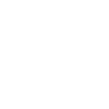
t = 0.00 s
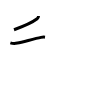
t = 2.00 s
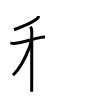
t = 4.00 s
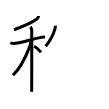
t = 6.00 s
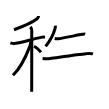
t = 8.00 s
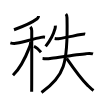
t = 10.00 s

The animated SVG that drew these frames (rendered in a browser with its animation timeline set to each time). Animation: 10 SMIL elements (animate=10); one cycle of 10.00 s.

<svg width="109px" height="109px" viewBox="0 0 px 109px" xmlns="http://www.w3.org/2000/svg" xmlns:xlink="http://www.w3.org/1999/xlink" xml:space="preserve" version="1.1"  baseProfile="full">
<path d="M38.5,16c0,1.25-0.53,2.14-1.38,2.79c-5,3.84-13.37,7.46-23.12,10.96" style="fill:none;stroke:black;stroke-width:3;opacity:0">
  <animate attributeType="CSS" attributeName="opacity" from="0" to="1" begin="0s" dur="1s" repeatCount="Indefinite" fill="freeze" />
</path>
<path d="M10.37,42.83c2.13,0.67,5.24,0.63,7.05,0.25c5.6-1.17,17.36-4.43,23.58-5.7c1.13-0.23,2.87-0.38,3.98-0.2" style="fill:none;stroke:black;stroke-width:3;opacity:0">
  <animate attributeType="CSS" attributeName="opacity" from="0" to="1" begin="1s" dur="1s" repeatCount="Indefinite" fill="freeze" />
</path>
<path d="M30.33,26.91c1.13,1.13,1.41,2.59,1.41,3.94c0,0.67,0.02,37-0.03,53.4c-0.01,3.8-0.03,6.53-0.04,7.5" style="fill:none;stroke:black;stroke-width:3;opacity:0">
  <animate attributeType="CSS" attributeName="opacity" from="0" to="1" begin="2s" dur="1s" repeatCount="Indefinite" fill="freeze" />
</path>
<path d="M30.68,41.97c0,1.28-0.33,3.05-0.94,4.63C25.94,56.49,21,67.5,13,75.25" style="fill:none;stroke:black;stroke-width:3;opacity:0">
  <animate attributeType="CSS" attributeName="opacity" from="0" to="1" begin="3s" dur="1s" repeatCount="Indefinite" fill="freeze" />
</path>
<path d="M34,46.25c2.94,1.4,5.42,4.2,7,6" style="fill:none;stroke:black;stroke-width:3;opacity:0">
  <animate attributeType="CSS" attributeName="opacity" from="0" to="1" begin="4s" dur="1s" repeatCount="Indefinite" fill="freeze" />
</path>
<path d="M55.37,25.58c0.06,1.1-0.04,1.99-0.33,3.06c-1.42,5.17-4.5,11.55-9.4,17.81" style="fill:none;stroke:black;stroke-width:3;opacity:0">
  <animate attributeType="CSS" attributeName="opacity" from="0" to="1" begin="5s" dur="1s" repeatCount="Indefinite" fill="freeze" />
</path>
<path d="M54.66,38.49c1.34,0.26,2.66,0.32,3.72,0.19c8.12-1.05,15.33-2.86,22.49-4.1c1.08-0.19,3.75-0.6,4.3-0.45" style="fill:none;stroke:black;stroke-width:3;opacity:0">
  <animate attributeType="CSS" attributeName="opacity" from="0" to="1" begin="6s" dur="1s" repeatCount="Indefinite" fill="freeze" />
</path>
<path d="M42.57,58.58c2.67,0.28,4.92,0.34,7.58-0.03c9.3-1.3,28.24-4.31,36.1-4.9c2.05-0.15,4.78-0.4,6.76,0.26" style="fill:none;stroke:black;stroke-width:3;opacity:0">
  <animate attributeType="CSS" attributeName="opacity" from="0" to="1" begin="7s" dur="1s" repeatCount="Indefinite" fill="freeze" />
</path>
<path d="M65.9,14c0.92,0.92,1.07,2.13,1.11,3.89C68.12,64.12,64.25,76.5,41.5,92.5" style="fill:none;stroke:black;stroke-width:3;opacity:0">
  <animate attributeType="CSS" attributeName="opacity" from="0" to="1" begin="8s" dur="1s" repeatCount="Indefinite" fill="freeze" />
</path>
<path d="M66.64,58.38c7.48,10.88,14.06,20.15,20.83,26.78c2.13,2.09,3.65,3.72,6.03,5.37" style="fill:none;stroke:black;stroke-width:3;opacity:0">
  <animate attributeType="CSS" attributeName="opacity" from="0" to="1" begin="9s" dur="1s" repeatCount="Indefinite" fill="freeze" />
</path>
</svg>
